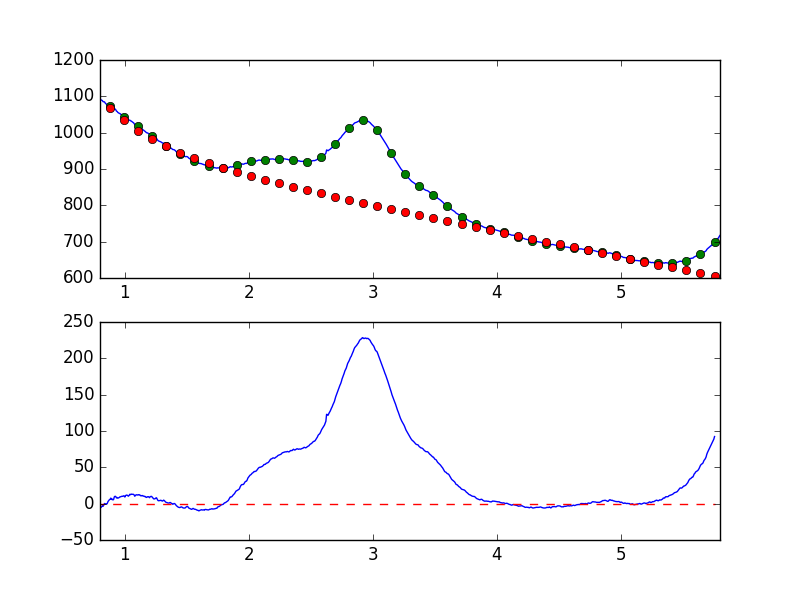

Data behind this chart, as committed beside it:
7.681951752392544019e-01, -8.688506841690468718e+00
7.738631750302433776e-01, -7.788858269035699777e+00
7.795311748212323533e-01, -5.394496689350489760e+00
7.851991746122213289e-01, -5.055749089626033310e+00
7.908671744032103046e-01, -4.284856519352388204e+00
7.965351741941992803e-01, -3.635075653020521713e+00
8.022031739851883669e-01, -5.568842852620718986e+00
8.078711737761772316e-01, -5.307017331706447294e+00
8.135391735671662072e-01, -4.204857717893446534e+00
8.192071733581552939e-01, -2.837959552859501855e+00
8.248751731491442696e-01, -3.670101972033080528e+00
8.305431729401332452e-01, -1.569483056154467704e+00
8.362111727311222209e-01, 2.310750905978693481e-01
8.418791725221110855e-01, -8.340133078290818958e-01
8.475471723131001722e-01, -3.304560978010613326e-01
8.532151721040891479e-01, -7.276476491208541120e-01
8.588831718950781235e-01, 4.106573168455724954e-01
8.645511716860672102e-01, 2.888013649044523845e+00
8.702191714770560749e-01, 4.112102172986396909e+00
8.758871712680450505e-01, 5.393679886054769668e+00
8.815551710590340262e-01, 5.956833863760039094e+00
8.872231708500230019e-01, 7.629769421534547291e+00
8.928911706410120885e-01, 5.699645303260467699e+00
8.985591704320010642e-01, 6.284056852118055758e+00
9.042271702229900399e-01, 5.060535934725749030e+00
9.098951700139790155e-01, 5.800486488013802955e+00
9.155631698049678802e-01, 9.357954050475882468e+00
9.212311695959569668e-01, 1.012043142622906089e+01
9.268991693869459425e-01, 9.829781536580185275e+00
9.325671691779349182e-01, 7.876793084084283691e+00
9.382351689689240049e-01, 8.399447154109338953e+00
9.439031687599129805e-01, 7.518024636711288622e+00
9.495711685509018452e-01, 7.928490015695842885e+00
9.552391683418909318e-01, 8.440211095180757184e+00
9.609071681328797965e-01, 9.357794937096969079e+00
9.665751679238688832e-01, 9.388924775249734012e+00
9.722431677148579698e-01, 9.922680327819989543e+00
9.779111675058468345e-01, 1.007677900830094586e+01
9.835791672968358101e-01, 1.003973901143535841e+01
9.892471670878246748e-01, 1.075044474290370999e+01
9.949151668788137615e-01, 1.047224349901239293e+01
1.000583166669802848e+00, 9.069525611806056986e+00
1.006251166460791602e+00, 1.112249906409920186e+01
1.011919166251780799e+00, 1.160758089007140370e+01
1.017587166042769553e+00, 1.179879554577564704e+01
1.023255165833758751e+00, 1.111469873726719015e+01
1.028923165624747726e+00, 1.026217624872492706e+01
1.034591165415736702e+00, 1.130846542682763811e+01
1.040259165206725678e+00, 1.281225869637955839e+01
1.045927164997714431e+00, 1.228073481030980929e+01
1.051595164788703629e+00, 1.311743482623478485e+01
1.057263164579692605e+00, 1.288642226270906121e+01
1.062931164370681802e+00, 1.285891395859903241e+01
1.068599164161670556e+00, 1.283127323714575141e+01
1.074267163952659310e+00, 1.224732435909140804e+01
1.079935163743648507e+00, 1.023680467111501002e+01
1.085603163534637483e+00, 1.103577476208317876e+01
1.091271163325626681e+00, 1.224754375601889933e+01
1.096939163116615434e+00, 1.194789392147549734e+01
1.102607162907604632e+00, 1.179695811294538998e+01
1.108275162698593386e+00, 1.240366068882633499e+01
... 839 more rows
